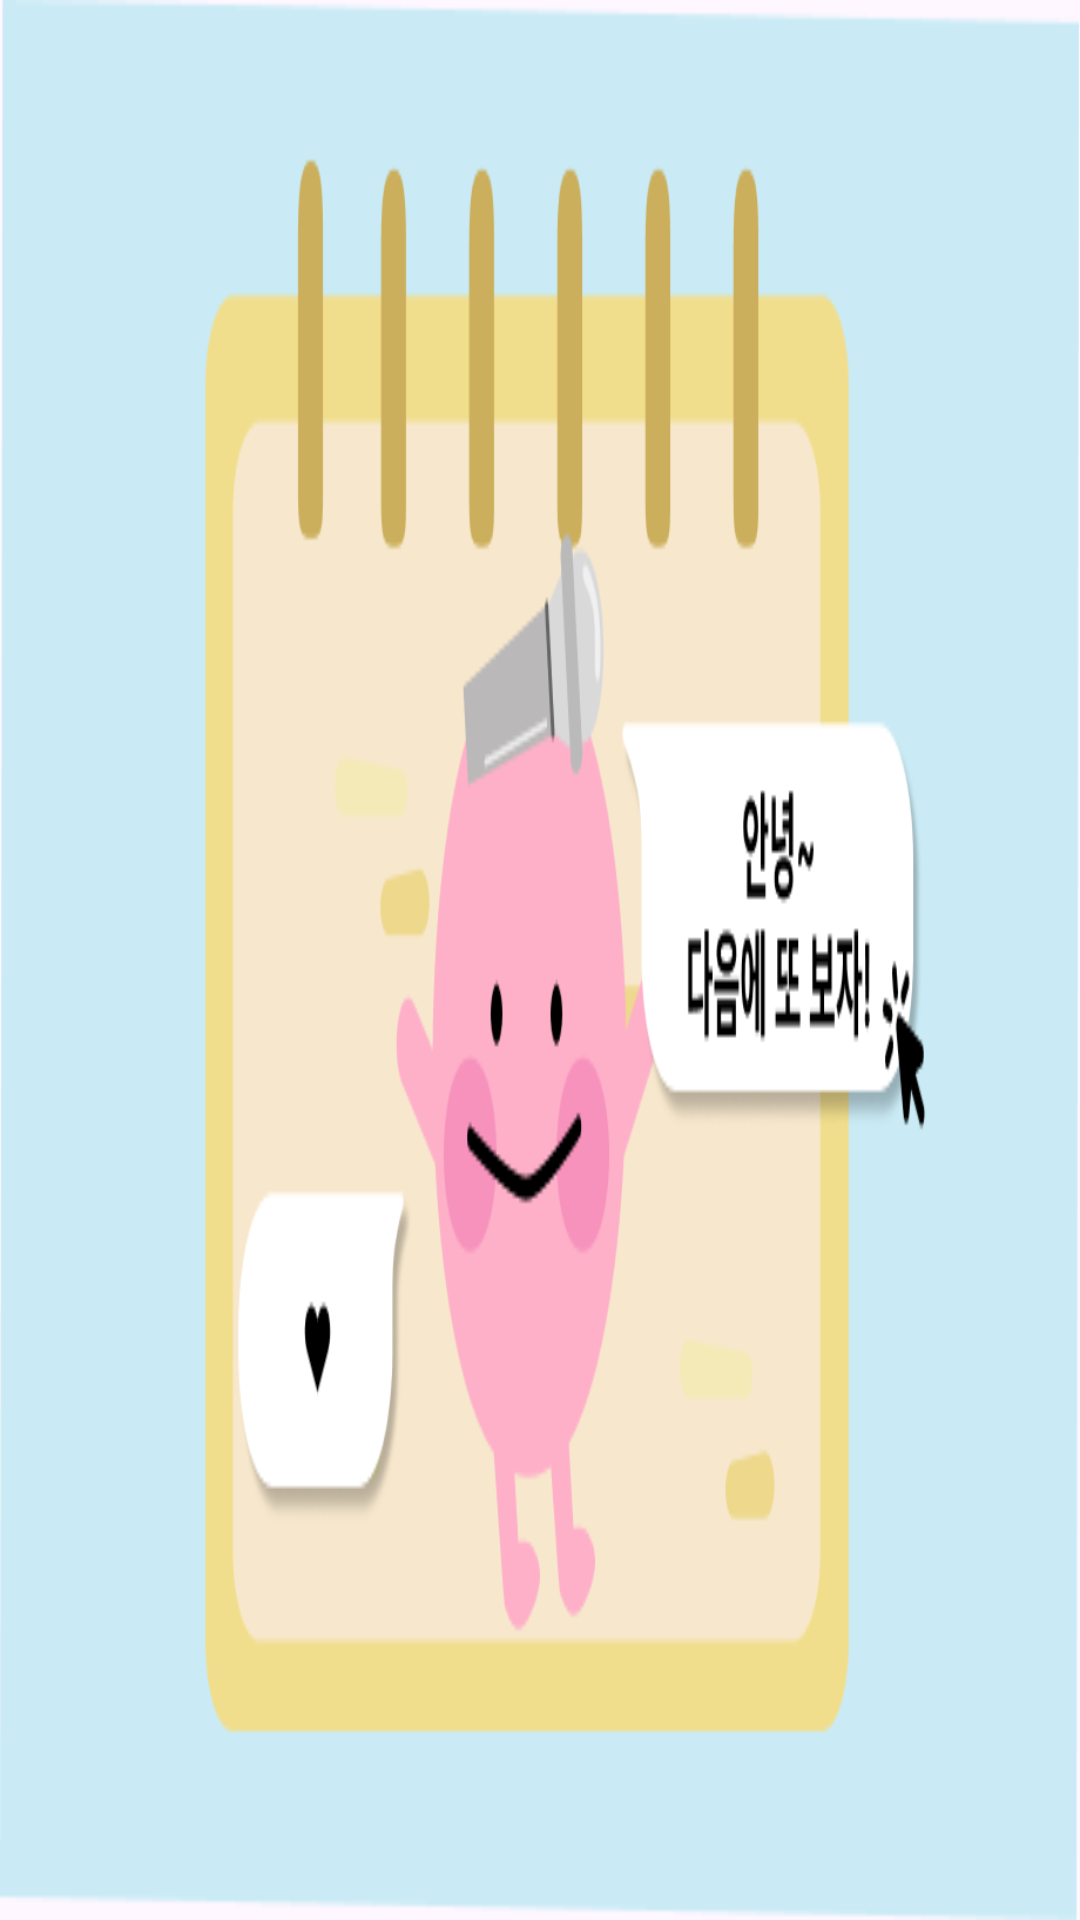

Android layout source for this screen:
<!-- AndroidManifest.xml: activity theme Theme.LetsPlay -->
<!-- res/layout/splash_ending.xml -->
<?xml version="1.0" encoding="utf-8"?>
<RelativeLayout
    xmlns:android="http://schemas.android.com/apk/res/android"
    android:layout_width="match_parent"
    android:layout_height="match_parent"
    android:background="@drawable/splash_ending_background">

    
</RelativeLayout>
<!-- resources referenced by this layout -->
<resources>
  <!-- drawable splash_ending_background: png bitmap (drawable, 26264 bytes) -->
  <style name="Theme.LetsPlay" parent="Base.Theme.LetsPlay" />
  <style name="Base.Theme.LetsPlay" parent="Theme.Material3.DayNight.NoActionBar">
          
          
          <item name="android:windowFullscreen">true</item> 
          <item name="android:windowNoTitle">true</item> 
      </style>
</resources>
